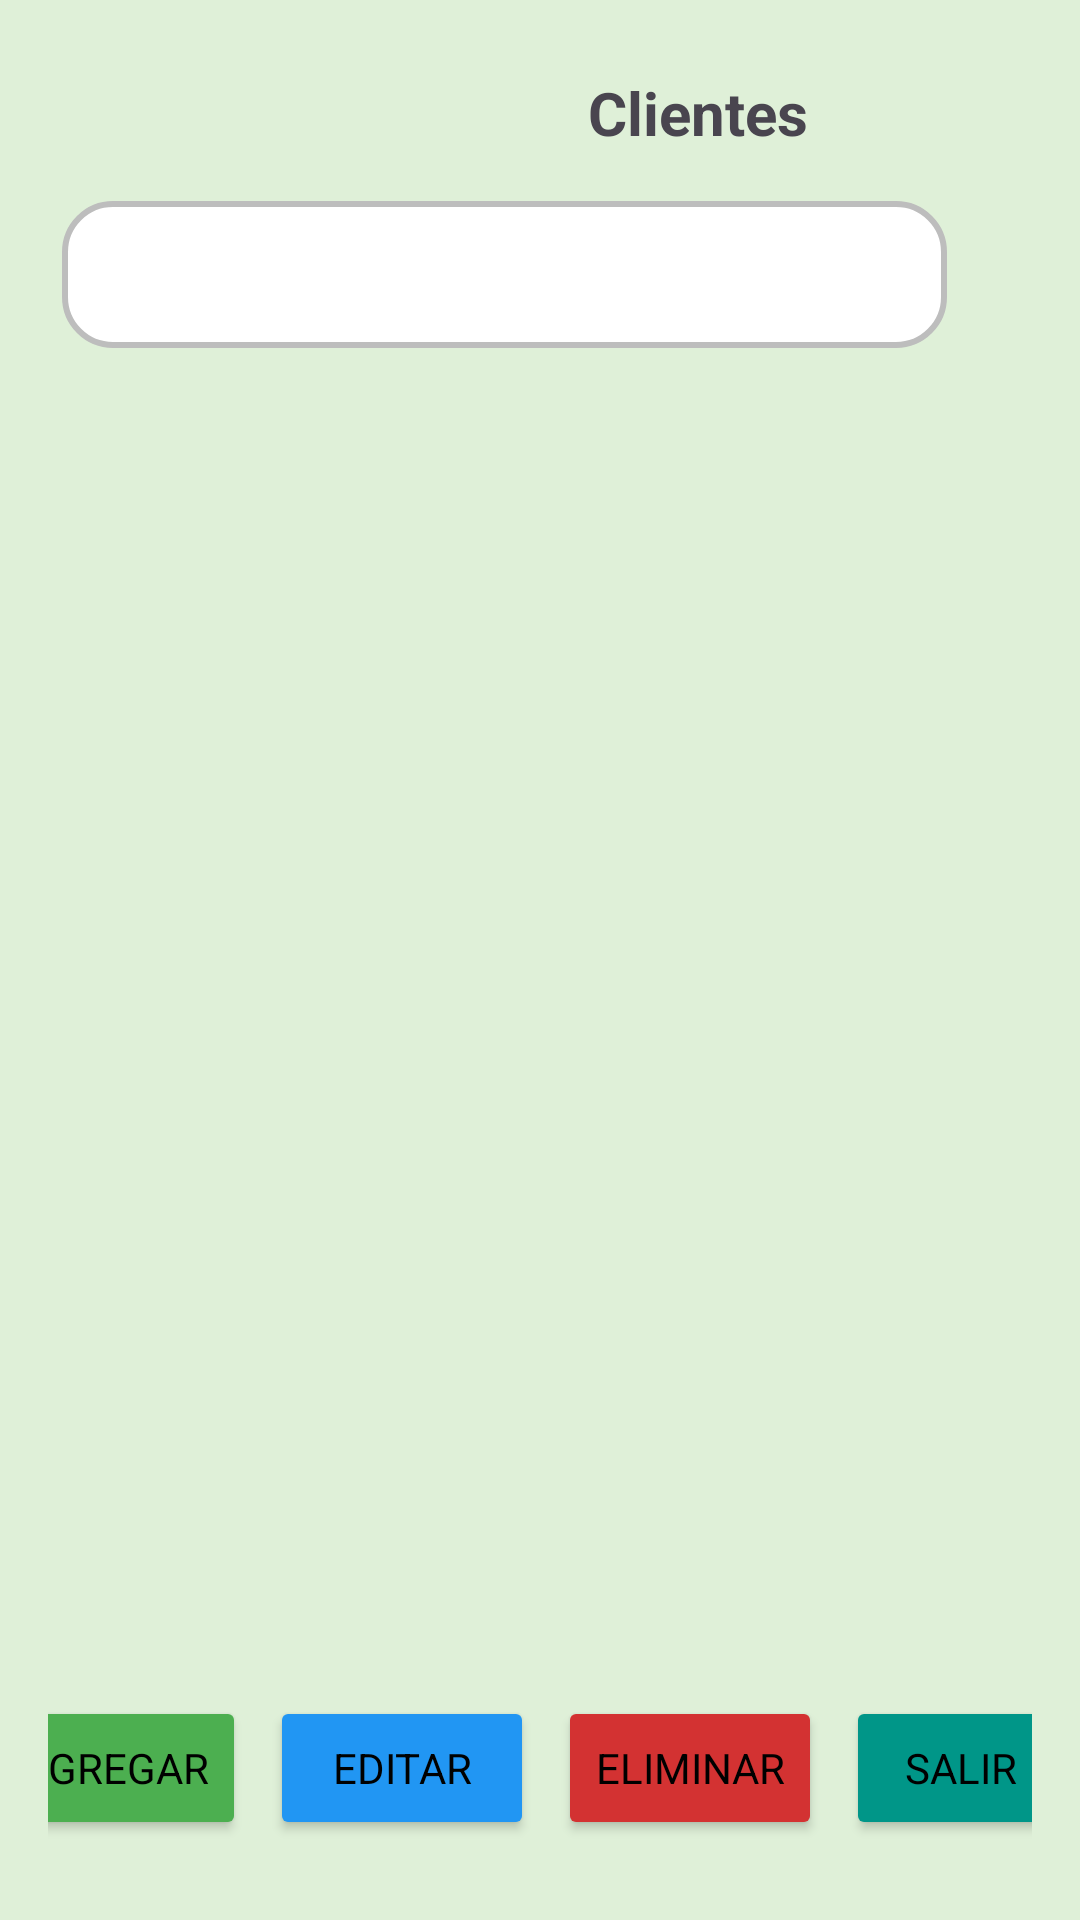

Write the Android layout XML for this screen, with the resource values it uses.
<!-- AndroidManifest.xml: application theme Theme.ProyectoMobilesGYM -->
<!-- res/layout/activity_clientes.xml -->
<?xml version="1.0" encoding="utf-8"?>
<androidx.constraintlayout.widget.ConstraintLayout xmlns:android="http://schemas.android.com/apk/res/android"
    xmlns:app="http://schemas.android.com/apk/res-auto"
    xmlns:tools="http://schemas.android.com/tools"
    android:id="@+id/iconSearch"
    android:layout_width="match_parent"
    android:layout_height="match_parent"
    android:background="#DFF0D8"
    android:padding="16dp">

    <TextView
        android:id="@+id/txtTitulo"
        android:layout_width="wrap_content"
        android:layout_height="wrap_content"
        android:layout_marginStart="180dp"
        android:layout_marginTop="8dp"
        android:text="@string/title_clients"
        android:textSize="20sp"
        android:textStyle="bold"
        app:layout_constraintStart_toStartOf="parent"
        app:layout_constraintTop_toTopOf="parent" />

    <Button
        android:id="@+id/btnBuscar"
        android:layout_width="66dp"
        android:layout_height="61dp"
        android:layout_marginTop="48dp"
        android:background="#00FFFFFF"
        app:icon="@drawable/busqueda"
        app:iconPadding="0dp"
        app:iconSize="30dp"
        app:iconTint="#000000"
        app:layout_constraintStart_toEndOf="@+id/Buscar"
        app:layout_constraintTop_toTopOf="parent" />

    <EditText
        android:id="@+id/Buscar"
        android:layout_width="295dp"
        android:layout_height="49dp"
        android:layout_marginTop="16dp"
        android:layout_marginBottom="13dp"
        android:background="@drawable/edittext_custom"
        android:inputType="text"
        android:padding="12dp"
        app:layout_constraintBottom_toTopOf="@id/listClientes"
        app:layout_constraintEnd_toEndOf="parent"
        app:layout_constraintHorizontal_bias="0.137"
        app:layout_constraintStart_toStartOf="parent"
        app:layout_constraintTop_toBottomOf="@id/txtTitulo" />

    <ListView
        android:id="@+id/listClientes"
        android:layout_width="0dp"
        android:layout_height="0dp"
        android:layout_marginTop="12dp"
        android:layout_marginBottom="12dp"
        android:divider="@android:color/darker_gray"
        android:dividerHeight="1dp"
        app:layout_constraintBottom_toTopOf="@id/layoutBotones"
        app:layout_constraintEnd_toEndOf="parent"
        app:layout_constraintStart_toStartOf="parent"
        app:layout_constraintTop_toBottomOf="@id/Buscar" />

    
    <LinearLayout
        android:id="@+id/layoutBotones"
        android:layout_width="445dp"
        android:layout_height="69dp"
        android:layout_marginTop="11dp"
        android:animateLayoutChanges="false"
        android:gravity="center"
        android:orientation="horizontal"
        app:layout_constraintBottom_toBottomOf="parent"
        app:layout_constraintEnd_toEndOf="parent"
        app:layout_constraintStart_toStartOf="parent"
        app:layout_constraintTop_toBottomOf="@id/listClientes">

        <Button
            android:id="@+id/btnAgregar"
            android:layout_width="wrap_content"
            android:layout_height="wrap_content"
            android:layout_marginEnd="8dp"
            android:autoText="false"
            android:backgroundTint="#4CAF50"
            android:elegantTextHeight="false"
            android:freezesText="false"
            android:onClick="agregarCliente"
            android:text="@string/btn_add"
            android:textColor="#000000"
            app:icon="@drawable/agregar_usuarios"
            app:iconGravity="textTop"
            app:iconPadding="8dp"
            app:iconSize="20dp"
            app:iconTint="#000000" />

        <Button
            android:id="@+id/btnEditar"
            android:layout_width="wrap_content"
            android:layout_height="wrap_content"
            android:layout_marginEnd="8dp"
            android:backgroundTint="#2196F3"
            android:onClick="editarCliente"
            android:text="@string/btn_edit"
            android:textColor="#000000"
            app:icon="@drawable/editar_usuarios"
            app:iconGravity="textTop"
            app:iconSize="20dp"
            app:iconTint="#000000" />

        <Button
            android:id="@+id/btnEliminar"
            android:layout_width="wrap_content"
            android:layout_height="wrap_content"
            android:layout_marginEnd="8dp"
            android:backgroundTint="#D33232"
            android:onClick="eliminarCliente"
            android:text="@string/btn_delete"
            android:textColor="#000000"
            app:icon="@drawable/borrar_usuarios"
            app:iconGravity="textTop"
            app:iconSize="20dp"
            app:iconTint="#000000" />

        <Button
            android:id="@+id/btnVolver"
            android:layout_width="77dp"
            android:layout_height="wrap_content"
            android:layout_marginEnd="8dp"
            android:backgroundTint="#009688"
            android:onClick="volverAtras"
            android:text="@string/btn_exit"
            android:textColor="#000000"
            app:icon="@drawable/salida"
            app:iconGravity="textTop"
            app:iconSize="20dp"
            app:iconTint="#000000" />

    </LinearLayout>

</androidx.constraintlayout.widget.ConstraintLayout>
<!-- resources referenced by this layout -->
<resources>
  <!-- drawable borrar_usuarios: png bitmap (drawable, 552 bytes) -->
  <!-- drawable edittext_custom (drawable) -->
  <?xml version="1.0" encoding="utf-8"?>
  <shape xmlns:android="http://schemas.android.com/apk/res/android"
      android:shape="rectangle">
  
      <solid android:color="#FFFFFF" />
      <stroke android:width="2dp" android:color="#BDBDBD" />
      <corners android:radius="16dp" />
  
      
      <padding
          android:top="8dp"
          android:bottom="8dp"
          android:left="12dp"
          android:right="12dp"
  
          />
  
  
  
  
  </shape>
  <string name="btn_add">Agregar</string>
  <string name="btn_delete">Eliminar</string>
  <string name="btn_edit">Editar</string>
  <string name="btn_exit">Salir</string>
  <string name="title_clients">Clientes</string>
  <style name="Theme.ProyectoMobilesGYM" parent="Base.Theme.ProyectoMobilesGYM" />
  <style name="Base.Theme.ProyectoMobilesGYM" parent="Theme.Material3.DayNight.NoActionBar">
          
          
          <item name="colorPrimary">@color/azulUTN</item>
          <item name="colorOnPrimary">@color/blanco</item>
  
          <item name="colorSecondary">@color/naranjaUTN</item>
          <item name="colorOnSecondary">@color/blanco</item>
  
          <item name="colorError">@color/rojoUTN</item>
          <item name="colorOnError">@color/blanco</item>
  
          
          <item name="android:fontFamily">sans-serif</item>
  
          
          <item name="shapeAppearanceSmallComponent">@style/Shape.Rounded.Small</item>
          <item name="shapeAppearanceMediumComponent">@style/Shape.Rounded.Medium</item>
          <item name="shapeAppearanceLargeComponent">@style/Shape.Rounded.Large</item>
      </style>
  <color name="azulUTN">#2196F3</color>
  <color name="blanco">#FFFFFF</color>
  <color name="naranjaUTN">#FF9800</color>
  <color name="rojoUTN">#D33232</color>
  <style name="Shape.Rounded.Small" parent="ShapeAppearance.Material3.SmallComponent">
          <item name="cornerFamily">rounded</item>
          <item name="cornerSize">8dp</item>
      </style>
  <style name="Shape.Rounded.Medium" parent="ShapeAppearance.Material3.MediumComponent">
          <item name="cornerFamily">rounded</item>
          <item name="cornerSize">12dp</item>
      </style>
  <style name="Shape.Rounded.Large" parent="ShapeAppearance.Material3.LargeComponent">
          <item name="cornerFamily">rounded</item>
          <item name="cornerSize">16dp</item>
  
      </style>
</resources>
